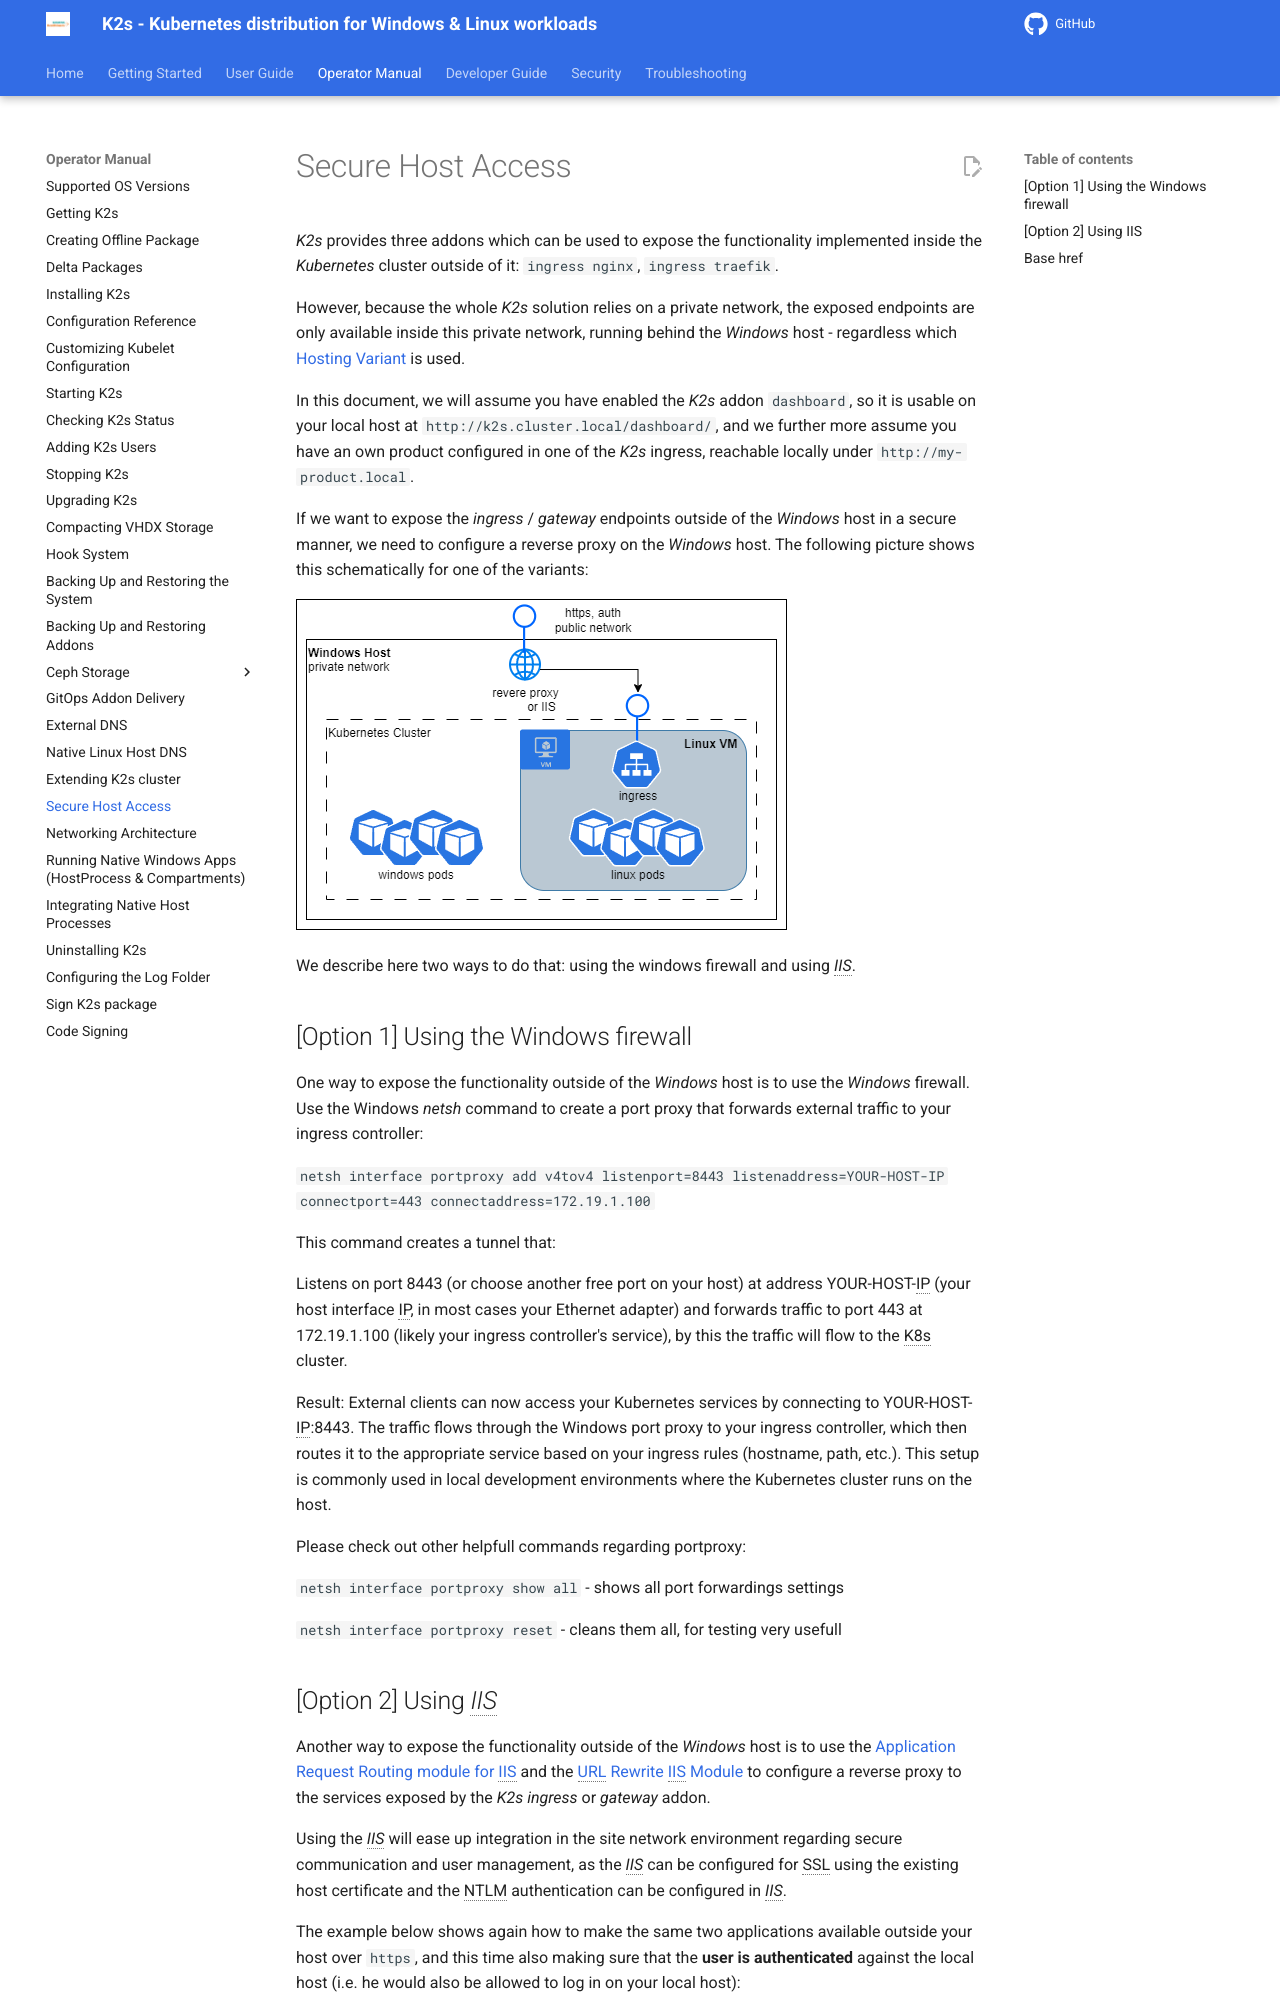

repository: Siemens-Healthineers/K2s · page: next/op-manual/secure-host-access/index.html · generator: mkdocs

<!--
SPDX-FileCopyrightText: © 2024 The K2s Authors
SPDX-License-Identifier: MIT
-->

# Secure Host Access
*K2s* provides three addons which can be used to expose the functionality implemented inside the *Kubernetes* cluster outside of it: `ingress nginx`, `ingress traefik`.

However, because the whole *K2s* solution relies on a private network, the exposed endpoints are only available inside this private network, running behind the *Windows* host - regardless which [Hosting Variant](../user-guide/hosting-variants.md) is used.

In this document, we will assume you have enabled the *K2s* addon `dashboard`, so it is usable on your local host at `http://k2s.cluster.local/dashboard/`, and we further more assume you have an own product configured in one of the *K2s* ingress, reachable locally under `http://my-product.local`.

If we want to expose the *ingress* / *gateway* endpoints outside of the *Windows* host in a secure manner, we need to configure a reverse proxy on the *Windows* host. The following picture shows this schematically for one of the variants:

![reverse-proxy](assets/reverse-proxy.drawio.png)

We describe here two ways to do that: using the windows firewall and using *IIS*.

## \[Option 1\] Using the Windows firewall
 
One way to expose the functionality outside of the *Windows* host is to use the *Windows* firewall.
Use the Windows *netsh* command to create a port proxy that forwards external traffic to your ingress controller:

`netsh interface portproxy add v4tov4 listenport=8443 listenaddress=YOUR-HOST-IP connectport=443 connectaddress=172.19.1.100`

This command creates a tunnel that:

Listens on port 8443 (or choose another free port on your host) at address YOUR-HOST-IP (your host interface IP, in most cases your Ethernet adapter) and 
forwards traffic to port 443 at 172.19.1.100 (likely your ingress controller's service), by this the traffic will flow to the K8s cluster. 

Result: External clients can now access your Kubernetes services by connecting to YOUR-HOST-IP:8443. The traffic flows through the Windows port proxy to your ingress controller, which then routes it to the appropriate service based on your ingress rules (hostname, path, etc.).
This setup is commonly used in local development environments where the Kubernetes cluster runs on the host.

Please check out other helpfull commands regarding portproxy:

`netsh interface portproxy show all` - shows all port forwardings settings

`netsh interface portproxy reset`    - cleans them all, for testing very usefull
